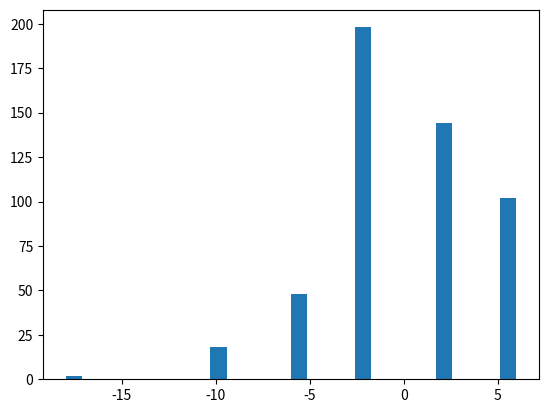
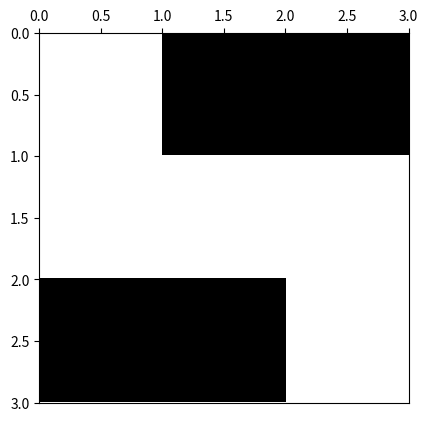

The matplotlib source for these figures, in order:
# -*- coding: utf-8 -*-
from __future__ import division
import os
from time import time
import datetime

import numpy as np
import matplotlib.pyplot as plt
import matplotlib.colors as colors
import pandas as pd



def ising_microstates(L=2):
    # Tamaño del sistema
    N = L * L
    
    t_0 = time()

    # Lista en la que se guardan explícitamente todos los microestados (2**N en total)
    # cada fila del array representará un microestado diferente
    microstates = np.array([[0] * N] * 2**N)
    
    # La primera mitad de los microestados
    # El procedimiento consiste en que en cada paso, para el espín i-esimo se llena 
    # estratégicamente en la mitad los microestados con 1 y en la otra mitad con -1,
    # así se obtienen todas las configuraciones posibles. 
    for i in range(N):
        index_factor = int(2**N  / 2**(i+1))
        for j in range(2**i):
            microstates[j*index_factor : (j+1)*index_factor, i] = (-1)**j
    
    # La segunda mitad de los microestados son los estados opuestos a los de la primera
    # mitad
    microstates[int((2 ** N) / 2):,:] = - np.copy(microstates[:int((2 ** N) / 2), :])
    
    t_1 = time()
    comp_time = t_1 - t_0
    print('Explicit microstates:  L = %d --> computation time = %.3f'%(L,comp_time))

    return microstates

def ising_neighbours(L=2):
    """
    vecinos del espin i en el formato {i: (derecha, izquierda, abajo, arriba)}

    derecha = número de 'fila' anterior * número de espines por fila 
              + ubicación relativa en fila de espín de la dereha teniendo en cuenta
                condiciones de frontera períodicas (módulo L)
    
    abajo = posición de espín + número de espines por fila, teniendo en cuenta
                                condiciones de frontera periódicas (módulo N) 
    
    izquierda = número de 'fila' anterior * número de espines por fila 
                + ubicación relativa en fila de espín de la izquierda, teniendo en 
                  cuenta condiciones de frontera períodicas (módulo L)

    arriba = posición de espín - número de espines por fila, teniendo en cuenta
                                 condiciones de frontera periódicas (módulo N) 
    """
    N  = L * L
    ngbrs = {i: ((i//L)*L + (i+1)%L, (i+L) % N,
               (i//L)*L + (i-1)%L, (i-L) % N) for i in range(N)}
    return ngbrs

def ising_energy(microstates, ngbrs, J=1):
    t_0 = time()

    energies = []
    N = len(ngbrs)
    for microstate_j in microstates:
        energy_j = 0
        for i in range(N):
            for ngbr in ngbrs[i]:
                energy_j -=  microstate_j[i]*microstate_j[ngbr]
        energies.append(energy_j)
    
    # En el algoritmo hemos contado cada contribución de energía 2 veces, por tanto se
    # debe hacer la corrección. Además se agrega el factor de la integral de intercambio.
    energies = 0.5 * J * np.array(energies)

    t_1 = time()
    comp_time = t_1-t_0

    print('Explicit energies:  L = %d --> computation time = %.3f'%(L,comp_time))

    return energies

def ising_config_plot(config, show_plot=True, save_plot=False, plot_file_Name=None):
    L = int(len(config)**0.5)
    bw_cmap = colors.ListedColormap(['black', 'white'])
    fig, ax = plt.subplots(1, 1)
    ax.xaxis.set_ticks_position('top')
    ax.imshow(arrayy.reshape(L,L), cmap=bw_cmap, extent=(0,L,L,0))
    if save_plot:
        if not plot_file_Name:
            now = datetime.datetime.now()
            plot_file_Name =  ('ising-plot-L_%d-date_%.4d%.2d%.2d%.2d%.2d%.2d.eps'
                                        %(L,now.year,now.month,now.day,now.hour,
                                          now.minute,now.second))
        script_dir = os.path.dirname(os.path.abspath(__file__))
        plot_file_Name = script_dir + '/' + plot_file_Name
        plt.savefig(plot_file_Name)
    if show_plot:
        plt.show()
    return




############
############ test ising plot
############

L = 3
arrayy = ising_microstates(L)
neighbours = ising_neighbours(L)
print(neighbours)
energies = ising_energy(arrayy,neighbours)
plt.hist(energies, bins=L**3+1)
plt.show()
print(pd.DataFrame(arrayy))
microstate_plot = 2 ** (L*L) - np.random.randint(1, 2 ** (L*L))
arrayy = arrayy[microstate_plot,:]
print(pd.DataFrame(arrayy))
ising_config_plot(arrayy, save_plot=False)
